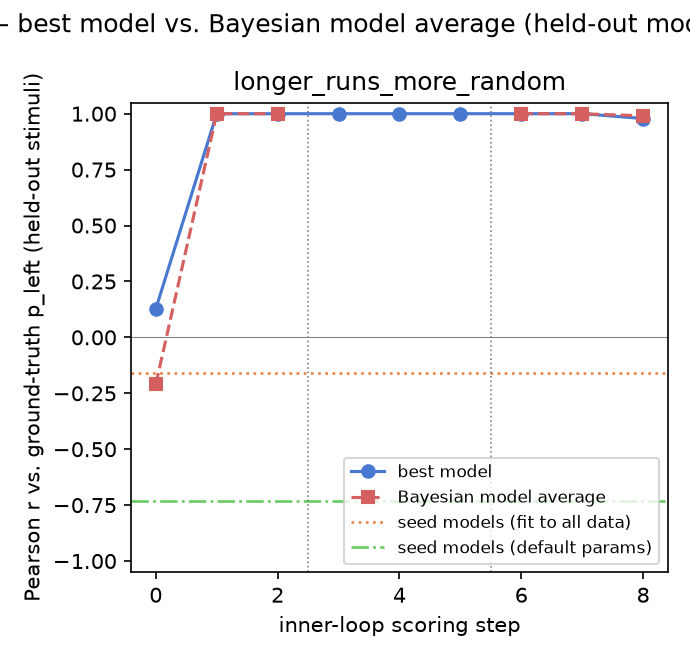

Data behind this chart, as committed beside it:
gt_model, experiment, step, iteration, global_step, best_model, pearson_r, rmse, pearson_r_bma, rmse_bma
longer_runs_more_random, 1, 0, , 0, prototype_similarity, 0.1275, 0.247, -0.21, 0.276
longer_runs_more_random, 1, 1, 0, 1, iter0_candidate1, 0.9998, 0.01411, 0.9998, 0.01411
longer_runs_more_random, 1, 2, 1, 2, iter0_candidate1, 0.9998, 0.01411, 0.9998, 0.01413
longer_runs_more_random, 2, 0, , 3, inner_loop_model, 1, 0.002935, nan, nan
longer_runs_more_random, 2, 1, 0, 4, inner_loop_model, 1, 0.002935, nan, nan
longer_runs_more_random, 2, 2, 1, 5, inner_loop_model, 1, 0.002935, nan, nan
longer_runs_more_random, 3, 0, , 6, inner_loop_model, 1, 0.00345, 1, 0.00345
longer_runs_more_random, 3, 1, 0, 7, inner_loop_model, 1, 0.00345, 0.9996, 0.006633
longer_runs_more_random, 3, 2, 1, 8, iter1_candidate1, 0.9784, 0.04702, 0.9907, 0.03091
